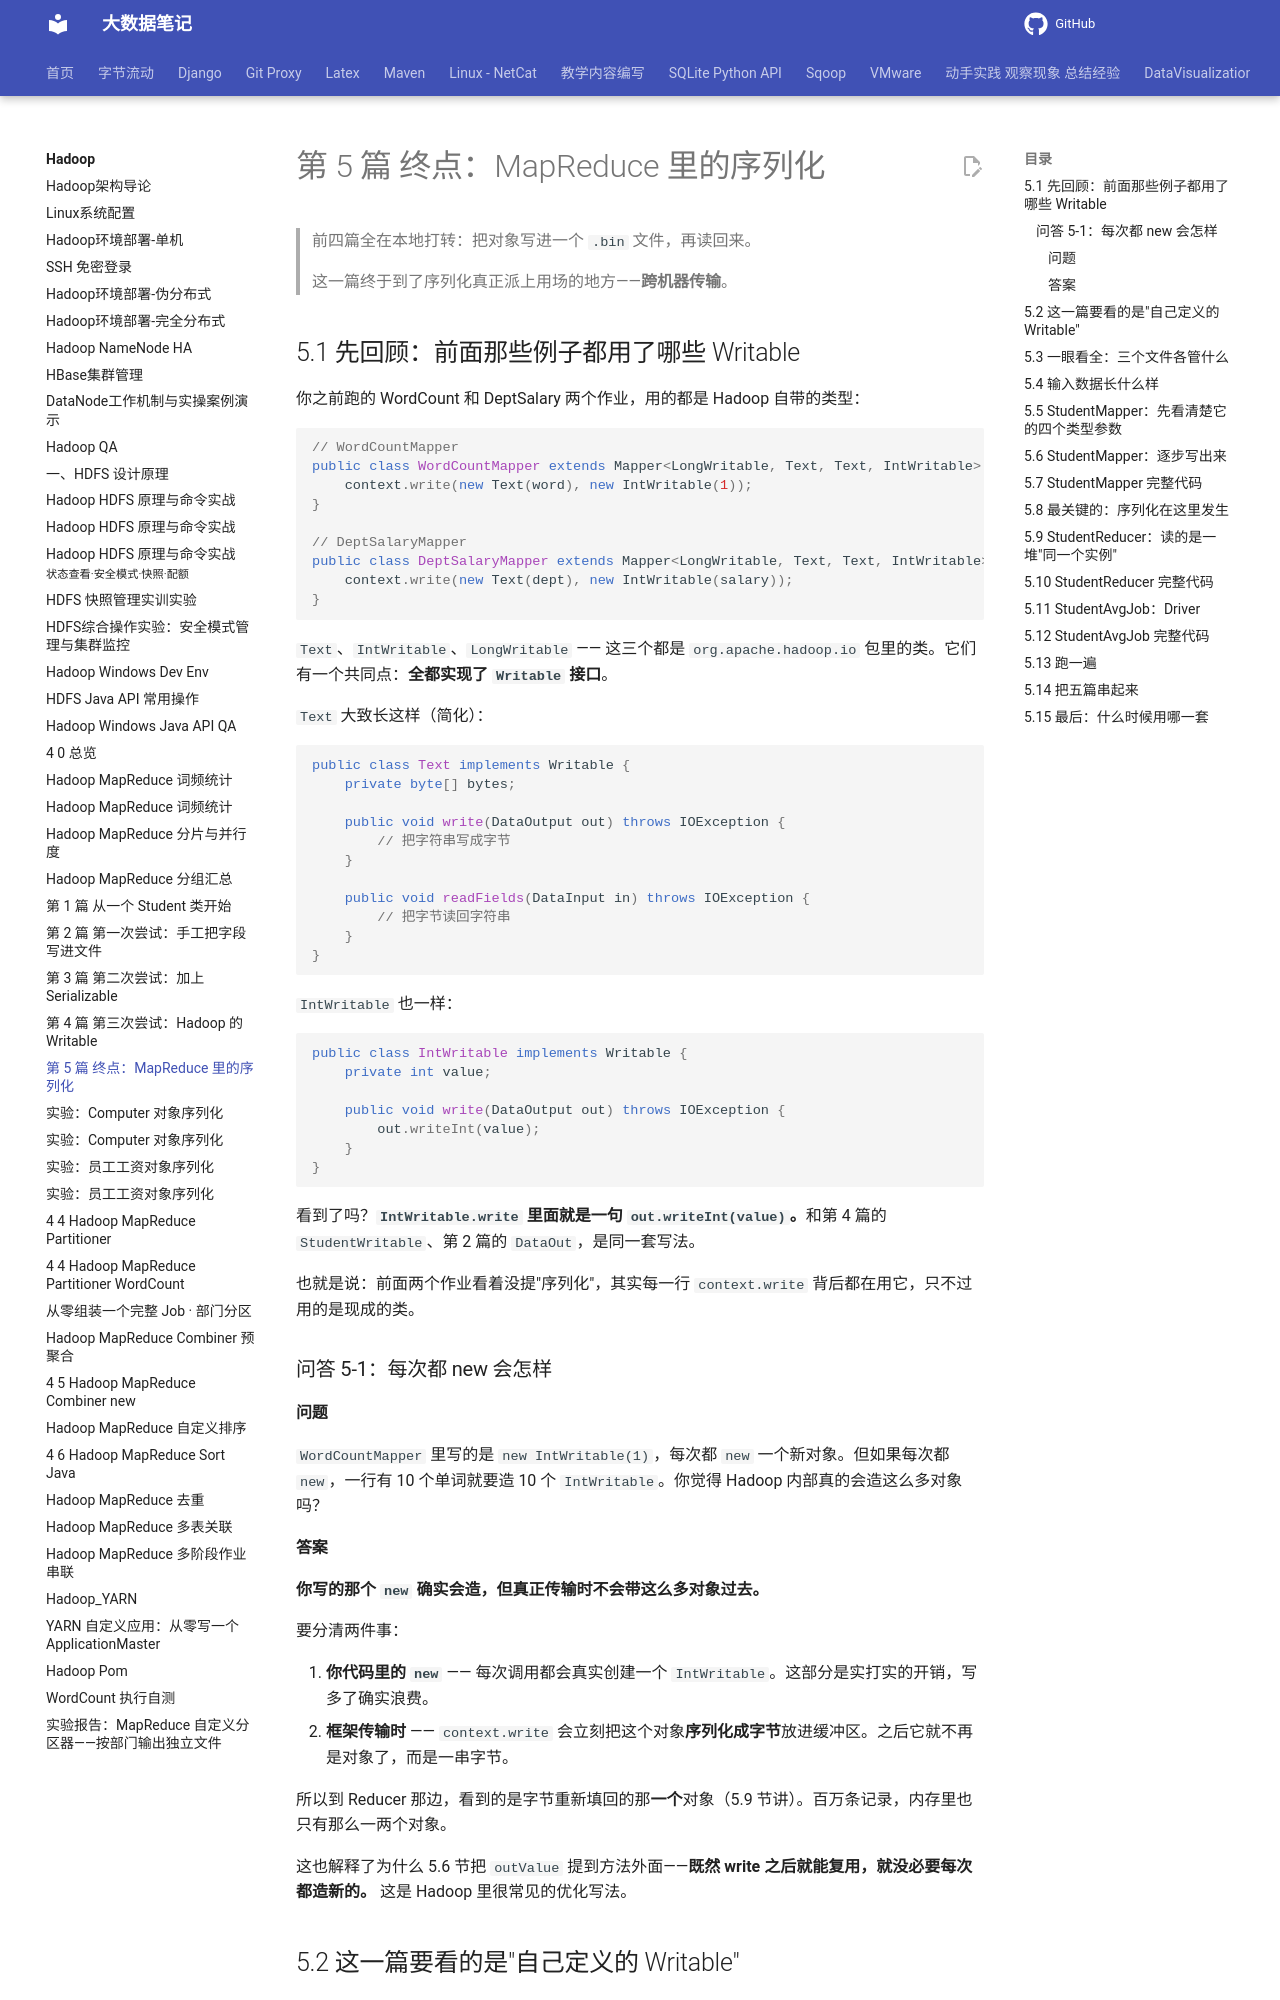

repository: QingYuanQu/studybigdata · page: Hadoop/4-3-5-Hadoop_Mapreduce_Writable/index.html · generator: mkdocs

# 第 5 篇 终点：MapReduce 里的序列化

> 前四篇全在本地打转：把对象写进一个 `.bin` 文件，再读回来。
>
> 这一篇终于到了序列化真正派上用场的地方——**跨机器传输**。

## 5.1 先回顾：前面那些例子都用了哪些 Writable

你之前跑的 WordCount 和 DeptSalary 两个作业，用的都是 Hadoop 自带的类型：

```java
// WordCountMapper
public class WordCountMapper extends Mapper<LongWritable, Text, Text, IntWritable> {
    context.write(new Text(word), new IntWritable(1));
}

// DeptSalaryMapper
public class DeptSalaryMapper extends Mapper<LongWritable, Text, Text, IntWritable> {
    context.write(new Text(dept), new IntWritable(salary));
}
```

`Text`、`IntWritable`、`LongWritable` —— 这三个都是 `org.apache.hadoop.io` 包里的类。它们有一个共同点：**全都实现了 `Writable` 接口**。

`Text` 大致长这样（简化）：

```java
public class Text implements Writable {
    private byte[] bytes;

    public void write(DataOutput out) throws IOException {
        // 把字符串写成字节
    }

    public void readFields(DataInput in) throws IOException {
        // 把字节读回字符串
    }
}
```

`IntWritable` 也一样：

```java
public class IntWritable implements Writable {
    private int value;

    public void write(DataOutput out) throws IOException {
        out.writeInt(value);
    }
}
```

看到了吗？**`IntWritable.write` 里面就是一句 `out.writeInt(value)`。**和第 4 篇的 `StudentWritable`、第 2 篇的 `DataOut`，是同一套写法。

也就是说：前面两个作业看着没提"序列化"，其实每一行 `context.write` 背后都在用它，只不过用的是现成的类。

### 问答 5-1：每次都 new 会怎样

#### 问题

`WordCountMapper` 里写的是 `new IntWritable(1)`，每次都 `new` 一个新对象。但如果每次都 `new`，一行有 10 个单词就要造 10 个 `IntWritable`。你觉得 Hadoop 内部真的会造这么多对象吗？

#### 答案

**你写的那个 `new` 确实会造，但真正传输时不会带这么多对象过去。**

要分清两件事：

1. **你代码里的 `new`** —— 每次调用都会真实创建一个 `IntWritable`。这部分是实打实的开销，写多了确实浪费。
2. **框架传输时** —— `context.write` 会立刻把这个对象**序列化成字节**放进缓冲区。之后它就不再是对象了，而是一串字节。

所以到 Reducer 那边，看到的是字节重新填回的那**一个**对象（5.9 节讲）。百万条记录，内存里也只有那么一两个对象。

这也解释了为什么 5.6 节把 `outValue` 提到方法外面——**既然 write 之后就能复用，就没必要每次都造新的。** 这是 Hadoop 里很常见的优化写法。

## 5.2 这一篇要看的是"自己定义的 Writable"

`mapred/cserializable/` 这个包和那两个作业有什么区别？

| 作业 | map 输出的 value 类型 | 谁定义的 |
|---|---|---|
| WordCount | `IntWritable` | Hadoop 自带 |
| DeptSalary | `IntWritable` | Hadoop 自带 |
| **StudentAvg** | **`StudentWritable`** | **我们自己写的（第 4 篇）** |

所以这一篇的重点不是"MR 怎么写"（那个你已经在 WordCount 里学过了），而是：

> **当 key/value 是我们自己定义的类时，序列化这件事怎么走通。**
